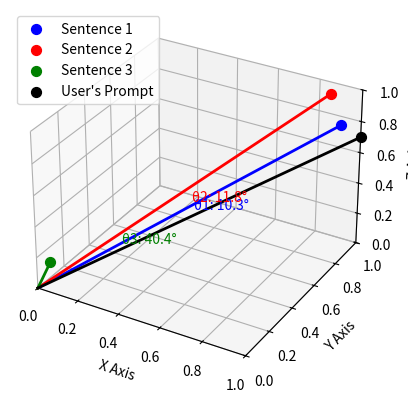

The matplotlib source for this figure:
import matplotlib.pyplot as plt
from mpl_toolkits.mplot3d import Axes3D
import numpy as np

# Create 3D plot
fig = plt.figure()
ax = fig.add_subplot(111, projection='3d')

# Set axis labels and limits
ax.set_xlabel('X Axis')
ax.set_ylabel('Y Axis')
ax.set_zlabel('Z Axis')
ax.set_xlim([0, 1])
ax.set_ylim([0, 1])
ax.set_zlim([0, 1])

def plot_vector(x, y, z, color, label):
    ax.scatter([x], [y], [z], color=color, s=50, label=label)
    ax.plot([0, x], [0, y], [0, z], color=color, linewidth=2)
    return np.array([x, y, z])

# Define vectors
v1 = plot_vector(1, 0.8, 0.9, 'blue', 'Sentence 1')
v2 = plot_vector(0.9, 0.9, 1, 'red', 'Sentence 2')
v3 = plot_vector(0, 0.1, 0.1, 'green', 'Sentence 3')
vp = plot_vector(1, 1, 0.7, 'black', "User's Prompt")

# Function to compute angle and plot it
def plot_angle(vp, vi, label_color, label_text):
    dot = np.dot(vp, vi)
    mag_vp = np.linalg.norm(vp)
    mag_vi = np.linalg.norm(vi)
    angle_rad = np.arccos(dot / (mag_vp * mag_vi))
    angle_deg = np.degrees(angle_rad)
    
    # Midpoint for annotation
    mid = (vp + vi) / 4
    ax.text(mid[0], mid[1], mid[2], f'{label_text}: {angle_deg:.1f}°', color=label_color)

    print(f'{label_text} (angle between User\'s Prompt and {label_color.title()} vector): {angle_deg:.2f}°')

# Compute angles
plot_angle(vp, v1, 'blue', 'θ1')
plot_angle(vp, v2, 'red', 'θ2')
plot_angle(vp, v3, 'green', 'θ3')

# Add legend
ax.legend()
plt.show()
